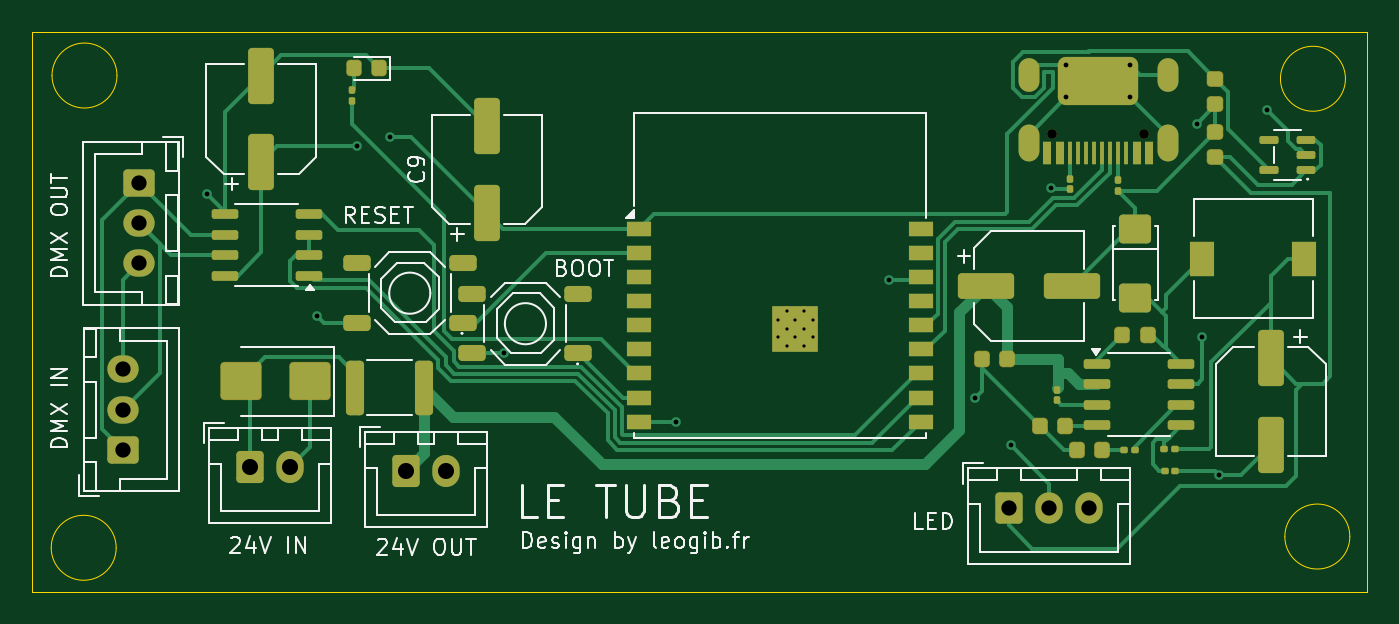
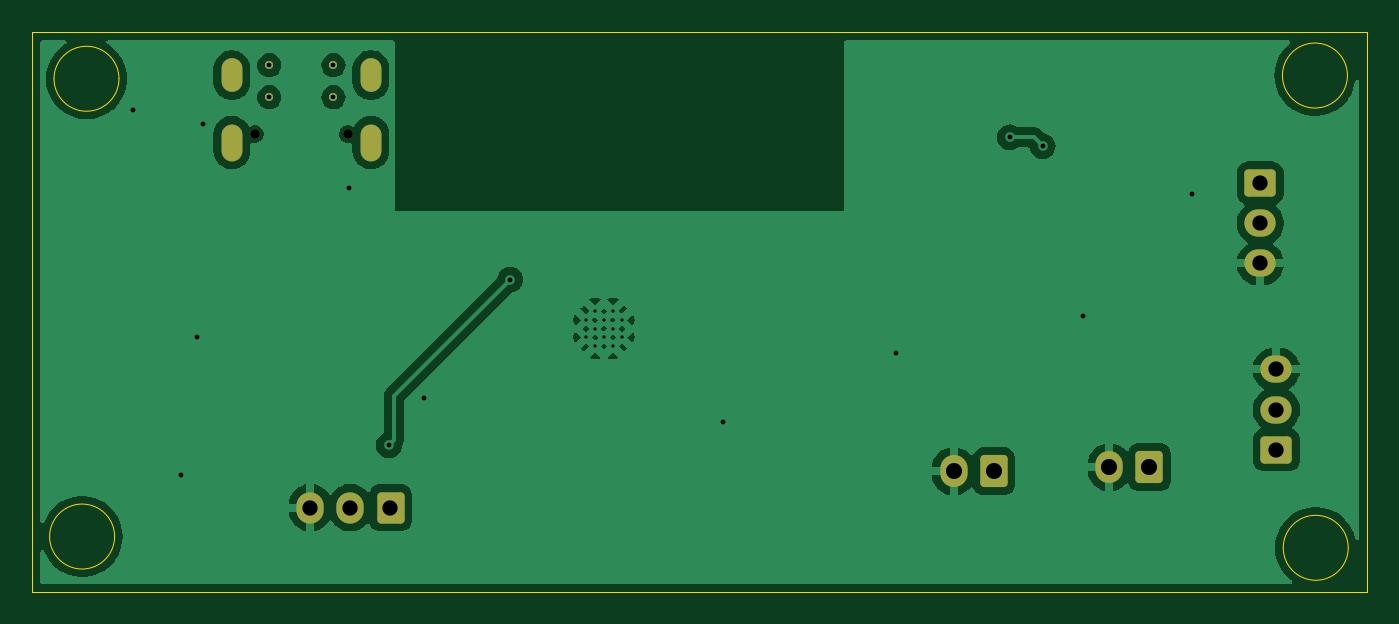
Circuit board: 10 layer files. Board 83.1 x 34.9 mm.
- bottom_copper: tube-B_Cu.gbr (62705 bytes)
- bottom_mask: tube-B_Mask.gbr (2352 bytes)
- paste: tube-B_Paste.gbr (447 bytes)
- outline: tube-Edge_Cuts.gbr (1206 bytes)
- top_copper: tube-F_Cu.gbr (27973 bytes)
- top_mask: tube-F_Mask.gbr (8171 bytes)
- paste: tube-F_Paste.gbr (6713 bytes)
- top_silk: tube-F_Silkscreen.gbr (37695 bytes)
- drill: tube-NPTH.drl (363 bytes)
- drill: tube-PTH.drl (1512 bytes)

=== bottom_copper: tube-B_Cu.gbr (62705 bytes, source omitted) ===
=== bottom_mask: tube-B_Mask.gbr (2352 bytes, source withheld) ===
=== paste: tube-B_Paste.gbr ===
%TF.GenerationSoftware,KiCad,Pcbnew,8.0.3*%
%TF.CreationDate,2026-07-12T13:51:11+02:00*%
%TF.ProjectId,tube,74756265-2e6b-4696-9361-645f70636258,rev?*%
%TF.SameCoordinates,Original*%
%TF.FileFunction,Paste,Bot*%
%TF.FilePolarity,Positive*%
%FSLAX46Y46*%
G04 Gerber Fmt 4.6, Leading zero omitted, Abs format (unit mm)*
G04 Created by KiCad (PCBNEW 8.0.3) date 2026-07-12 13:51:11*
%MOMM*%
%LPD*%
G01*
G04 APERTURE LIST*
G04 APERTURE END LIST*
M02*

=== outline: tube-Edge_Cuts.gbr ===
%TF.GenerationSoftware,KiCad,Pcbnew,8.0.3*%
%TF.CreationDate,2026-07-12T13:51:11+02:00*%
%TF.ProjectId,tube,74756265-2e6b-4696-9361-645f70636258,rev?*%
%TF.SameCoordinates,Original*%
%TF.FileFunction,Profile,NP*%
%FSLAX46Y46*%
G04 Gerber Fmt 4.6, Leading zero omitted, Abs format (unit mm)*
G04 Created by KiCad (PCBNEW 8.0.3) date 2026-07-12 13:51:11*
%MOMM*%
%LPD*%
G01*
G04 APERTURE LIST*
%TA.AperFunction,Profile*%
%ADD10C,0.050000*%
%TD*%
G04 APERTURE END LIST*
D10*
X195472993Y-56850000D02*
G75*
G02*
X191427007Y-56850000I-2022993J0D01*
G01*
X191427007Y-56850000D02*
G75*
G02*
X195472993Y-56850000I2022993J0D01*
G01*
X272272993Y-56150000D02*
G75*
G02*
X268227007Y-56150000I-2022993J0D01*
G01*
X268227007Y-56150000D02*
G75*
G02*
X272272993Y-56150000I2022993J0D01*
G01*
X272000001Y-27650000D02*
G75*
G02*
X267954015Y-27650000I-2022993J0D01*
G01*
X267954015Y-27650000D02*
G75*
G02*
X272000001Y-27650000I2022993J0D01*
G01*
X195522993Y-27450000D02*
G75*
G02*
X191477007Y-27450000I-2022993J0D01*
G01*
X191477007Y-27450000D02*
G75*
G02*
X195522993Y-27450000I2022993J0D01*
G01*
X190250000Y-24750000D02*
X273350000Y-24750000D01*
X273350000Y-59600000D01*
X190250000Y-59600000D01*
X190250000Y-24750000D01*
M02*

=== top_copper: tube-F_Cu.gbr (27973 bytes, source omitted) ===
=== top_mask: tube-F_Mask.gbr (8171 bytes, source omitted) ===
=== paste: tube-F_Paste.gbr (6713 bytes, source omitted) ===
=== top_silk: tube-F_Silkscreen.gbr (37695 bytes, source omitted) ===
=== drill: tube-NPTH.drl ===
M48
; DRILL file {KiCad 8.0.3} date 2026-07-12T13:51:23+0200
; FORMAT={-:-/ absolute / inch / decimal}
; #@! TF.CreationDate,2026-07-12T13:51:23+02:00
; #@! TF.GenerationSoftware,Kicad,Pcbnew,8.0.3
; #@! TF.FileFunction,NonPlated,1,2,NPTH
FMAT,2
INCH
; #@! TA.AperFunction,NonPlated,NPTH,ComponentDrill
T1C0.0236
%
G90
G05
T1
X9.9886Y-1.2244
X10.2161Y-1.2244
M30

=== drill: tube-PTH.drl ===
M48
; DRILL file {KiCad 8.0.3} date 2026-07-12T13:51:23+0200
; FORMAT={-:-/ absolute / inch / decimal}
; #@! TF.CreationDate,2026-07-12T13:51:23+02:00
; #@! TF.GenerationSoftware,Kicad,Pcbnew,8.0.3
; #@! TF.FileFunction,Plated,1,2,PTH
FMAT,2
INCH
; #@! TA.AperFunction,Plated,PTH,ComponentDrill
T1C0.0079
; #@! TA.AperFunction,Plated,PTH,ViaDrill
T2C0.0118
; #@! TA.AperFunction,Plated,PTH,ComponentDrill
T3C0.0118
; #@! TA.AperFunction,Plated,PTH,ComponentDrill
T4C0.0197
; #@! TA.AperFunction,Plated,PTH,ComponentDrill
T5C0.0374
; #@! TA.AperFunction,Plated,PTH,ComponentDrill
T6C0.0394
%
G90
G05
T1
X9.3173Y-1.6791
X9.3173Y-1.7224
X9.339Y-1.6575
X9.339Y-1.7008
X9.339Y-1.7441
X9.3606Y-1.6791
X9.3606Y-1.7224
X9.3823Y-1.6575
X9.3823Y-1.7008
X9.3823Y-1.7441
X9.4039Y-1.6791
X9.4039Y-1.7224
T2
X7.9193Y-1.372
X8.187Y-1.6693
X8.2854Y-1.2539
X8.3661Y-1.2323
X8.6457Y-1.7598
X9.0689Y-1.9291
X9.5906Y-1.5807
X9.8012Y-1.8701
X9.8878Y-1.9862
X9.9859Y-1.3569
X10.3445Y-1.1988
X10.3583Y-1.7205
X10.3976Y-2.0591
X10.5157Y-1.1654
T3
X10.0236Y-1.0551
X10.0236Y-1.1339
X10.1811Y-1.0551
X10.1811Y-1.1339
T5
X7.7126Y-1.8012
X7.7126Y-1.8996
X7.7126Y-1.998
X7.752Y-1.3445
X7.752Y-1.4429
X7.752Y-1.5413
X9.8839Y-2.1398
X9.9823Y-2.1398
X10.0807Y-2.1398
T6
X8.0236Y-2.0404
X8.122Y-2.0404
X8.4055Y-2.0502
X8.5039Y-2.0502
T4
G00X9.9319Y-1.0953
M15
G01X9.9319Y-1.0638
M16
G05
G00X9.9319Y-1.2665
M15
G01X9.9319Y-1.2232
M16
G05
G00X10.2728Y-1.0953
M15
G01X10.2728Y-1.0638
M16
G05
G00X10.2728Y-1.2665
M15
G01X10.2728Y-1.2232
M16
G05
M30
